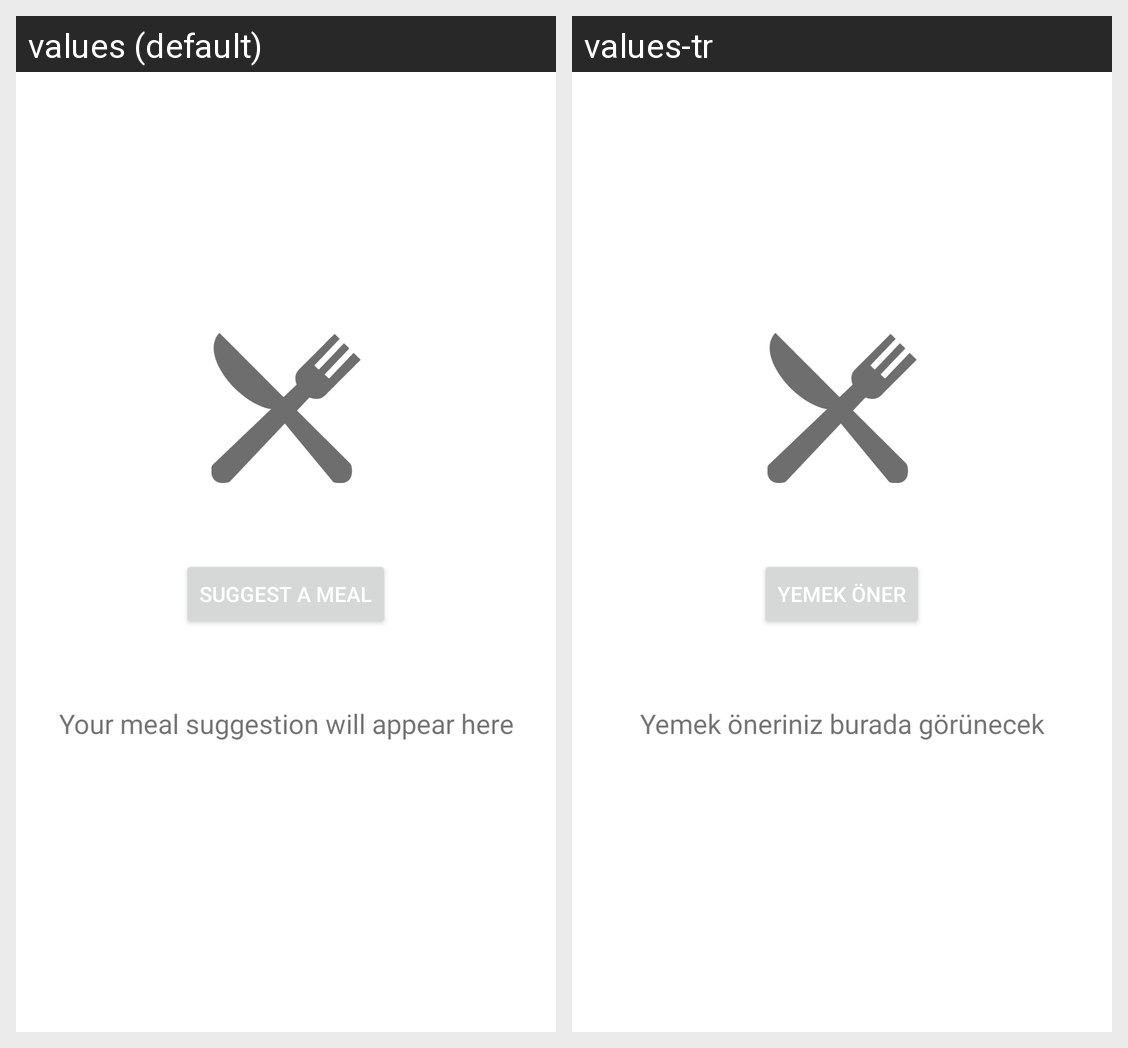

The same Android screen rendered under two of its app's locales, left to right. List the strings drawn on it with the default value and each locale's translation.
Android screen res/layout/frag_mealadvice.xml rendered under 2 locales, left to right: values (default), values-tr. Device: Nexus 5 (rendered at 1080×1920; each locale shown at half size, 540×960, under a caption strip naming it); theme Theme.DocaFit_App.
Strings drawn on this screen, with the default value and each locale's value (text and hints the layout hard-codes, and strings that could not be matched under every locale, appear in the picture but are not listed):

suggest_meal
  values: Suggest a Meal
  values-tr: Yemek Öner

meal_suggestion_placeholder
  values: Your meal suggestion will appear here
  values-tr: Yemek öneriniz burada görünecek
